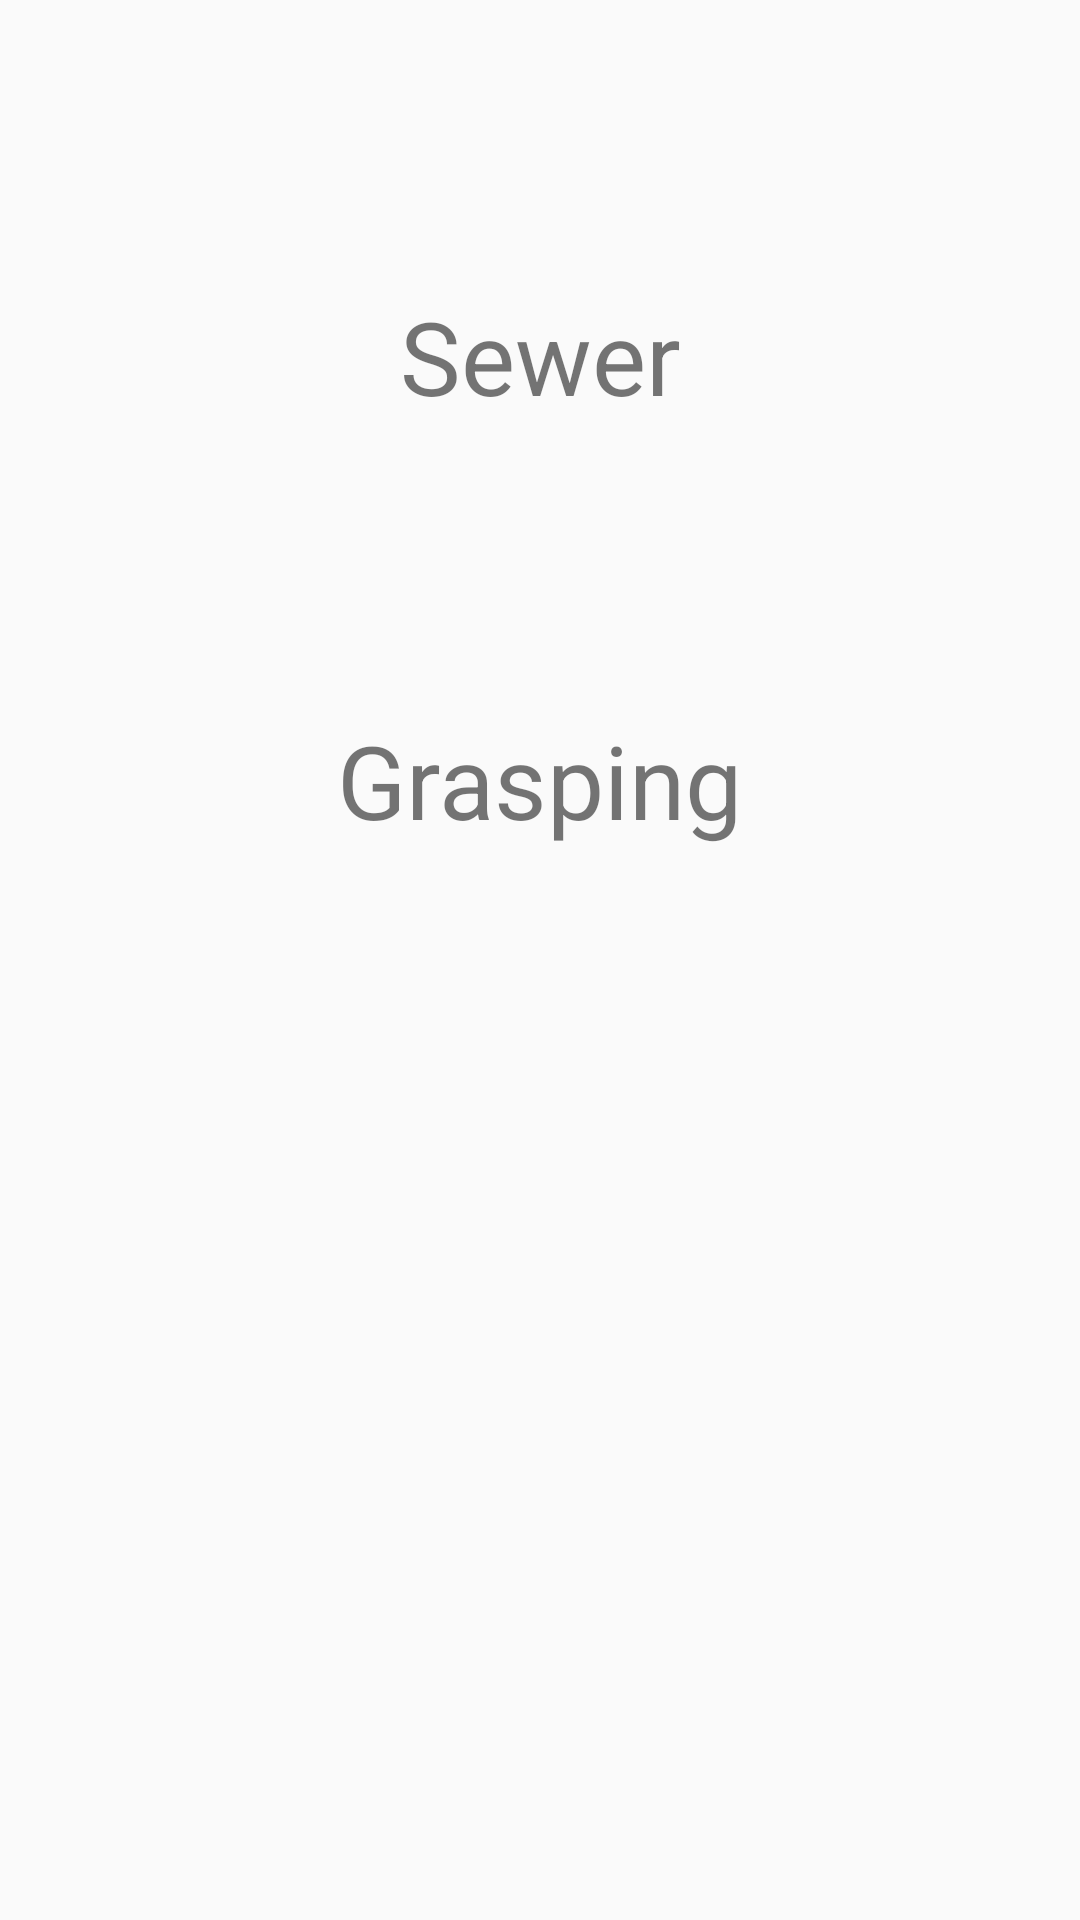

Android layout source for this screen:
<!-- AndroidManifest.xml: activity theme Theme.Fuentes -->
<!-- res/layout/activity_mma_fuentes.xml -->
<?xml version="1.0" encoding="utf-8"?>
<androidx.constraintlayout.widget.ConstraintLayout xmlns:android="http://schemas.android.com/apk/res/android"
    xmlns:app="http://schemas.android.com/apk/res-auto"
    xmlns:tools="http://schemas.android.com/tools"
    android:layout_width="match_parent"
    android:layout_height="match_parent"
    tools:context=".MMaFuentesActivity">

    <TextView
        android:id="@+id/tvSewer"
        android:layout_width="wrap_content"
        android:layout_height="wrap_content"
        android:layout_marginTop="96dp"
        android:text="@string/sewer"
        android:textSize="34sp"
        app:layout_constraintEnd_toEndOf="parent"
        app:layout_constraintStart_toStartOf="parent"
        app:layout_constraintTop_toTopOf="parent" />

    <TextView
        android:id="@+id/tvGrasping"
        android:layout_width="wrap_content"
        android:layout_height="wrap_content"
        android:layout_marginTop="96dp"
        android:text="@string/grasping"
        android:textSize="34sp"
        app:layout_constraintEnd_toEndOf="parent"
        app:layout_constraintStart_toStartOf="parent"
        app:layout_constraintTop_toBottomOf="@+id/tvSewer" />
</androidx.constraintlayout.widget.ConstraintLayout>
<!-- resources referenced by this layout -->
<resources>
  <string name="grasping">Grasping</string>
  <string name="sewer">Sewer</string>
  <style name="Theme.Fuentes" parent="Theme.Main">
          
  
          
      </style>
  <style name="Theme.Main" parent="Theme.AppCompat.Light.DarkActionBar">
          
          <item name="colorPrimary">@color/colorPrimary</item>
          <item name="colorPrimaryDark">@color/colorPrimaryDark</item>
          <item name="colorAccent">@color/colorAccent</item>
          <item name="background">@color/background</item>
          
      </style>
  <color name="colorPrimary">#039BE5</color>
  <color name="colorPrimaryDark">#2C384A</color>
  <color name="colorAccent">#F57C00</color>
  <color name="background">#ECEFF1</color>
</resources>
